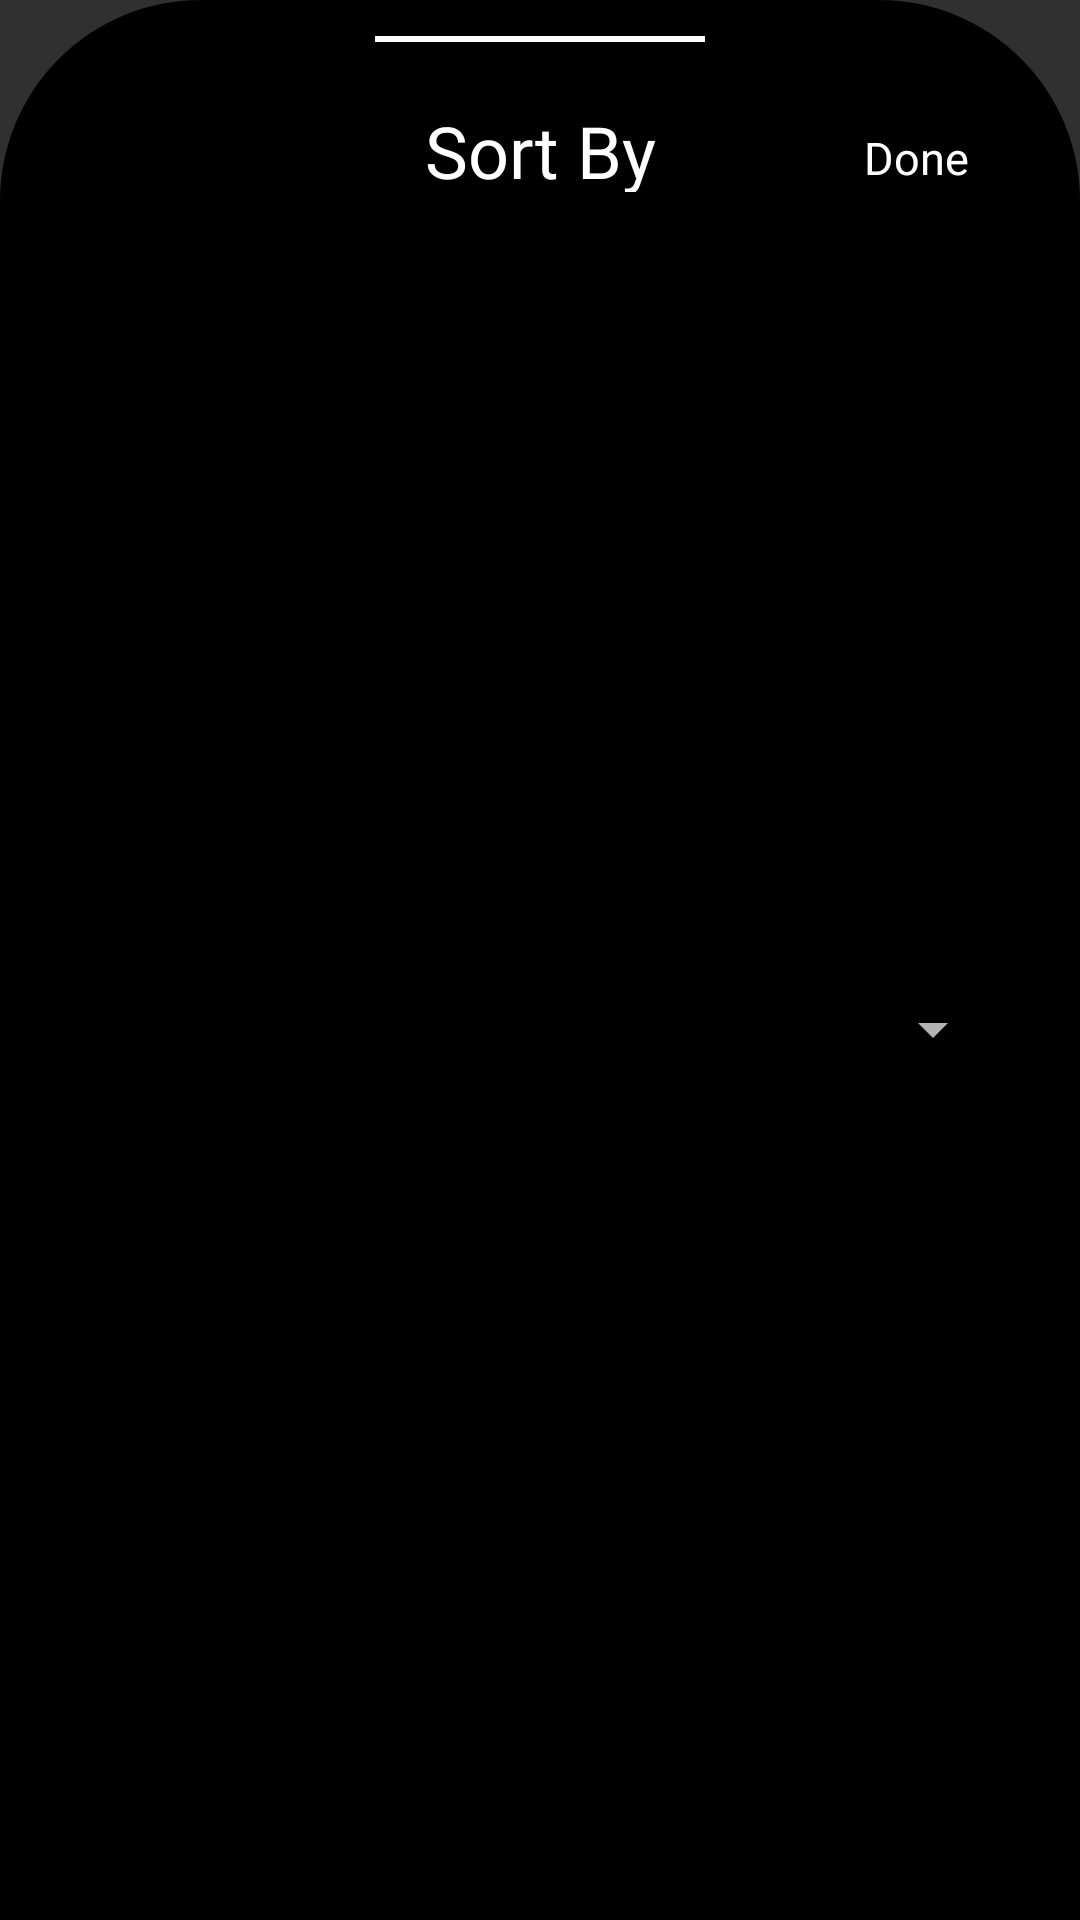

Here is an Android app screen rendered from its layout file. Give the layout XML and the strings, colors and styles it references.
<!-- AndroidManifest.xml: application theme Theme.Hotel -->
<!-- res/layout/bottomsheet_sortby.xml -->
<?xml version="1.0" encoding="utf-8"?>
<LinearLayout xmlns:android="http://schemas.android.com/apk/res/android"
    android:layout_width="match_parent"
    android:layout_height="match_parent"
    android:background="@drawable/search_filter_background"
    android:orientation="vertical">

    <View
        android:layout_width="110dp"
        android:layout_height="2dp"
        android:layout_gravity="center"
        android:layout_marginTop="12dp"
        android:background="@color/white" />

    <LinearLayout
        android:layout_width="match_parent"
        android:layout_height="30dp"
        android:layout_marginTop="20dp"
        android:layout_marginBottom="16dp"
        android:orientation="horizontal"
        android:weightSum="1">

        <View
            android:layout_width="0dp"
            android:layout_height="0dp"
            android:layout_weight="0.2" />

        <TextView
            android:layout_width="0dp"
            android:layout_height="match_parent"
            android:layout_weight="0.6"
            android:fontFamily="@font/sf_pro_display"
            android:gravity="center|center_vertical"
            android:text="Sort By"
            android:textColor="@color/white"
            android:textSize="24sp" />

        <TextView
            android:id="@+id/tv_done"
            android:layout_width="0dp"
            android:layout_height="match_parent"
            android:layout_weight="0.2"
            android:gravity="center_vertical"
            android:paddingTop="7dp"
            android:text="Done"
            android:textColor="@color/white"
            android:textSize="15sp" />
    </LinearLayout>

    <ScrollView
        android:layout_width="match_parent"
        android:layout_height="wrap_content"
        android:layout_marginTop="38dp">

        <LinearLayout
            android:layout_width="match_parent"
            android:layout_height="match_parent"
            android:orientation="vertical">

            <TextView
                android:id="@+id/tv_populatrity"
                android:layout_width="match_parent"
                android:layout_height="wrap_content"
                android:layout_marginLeft="25dp"
                android:layout_marginRight="25dp"
                android:background="@drawable/solid_white_round10dp"
                android:gravity="center_vertical"
                android:paddingLeft="10dp"
                android:paddingTop="10dp"
                android:paddingBottom="10dp"
                android:text="Popularity"
                android:textColor="@color/black75"
                android:textSize="15sp"
                android:textStyle="bold" />

            <TextView
                android:id="@+id/tv_highestPriceFirst"
                android:layout_width="match_parent"
                android:layout_height="wrap_content"
                android:layout_marginLeft="25dp"
                android:layout_marginTop="28dp"
                android:layout_marginRight="25dp"
                android:background="@drawable/solid_white_round10dp"
                android:gravity="center_vertical"
                android:paddingLeft="10dp"
                android:paddingTop="10dp"
                android:paddingBottom="10dp"
                android:text="PRICE: Highest First"
                android:textColor="@color/black75"
                android:textSize="15sp"
                android:textStyle="bold" />

            <TextView
                android:id="@+id/tv_lowestPriceFirst"
                android:layout_width="match_parent"
                android:layout_height="wrap_content"
                android:layout_marginLeft="25dp"
                android:layout_marginTop="28dp"
                android:layout_marginRight="25dp"
                android:background="@drawable/solid_white_round10dp"
                android:gravity="center_vertical"
                android:paddingLeft="10dp"
                android:paddingTop="10dp"
                android:paddingBottom="10dp"
                android:text="PRICE: Lowest First"
                android:textColor="@color/black75"
                android:textSize="15sp"
                android:textStyle="bold" />


































            <LinearLayout
                android:layout_width="match_parent"
                android:layout_height="wrap_content"
                android:layout_marginLeft="25dp"
                android:layout_marginTop="28dp"
                android:layout_marginRight="25dp"
                android:background="@drawable/solid_white_round10dp"
                android:gravity="center_vertical"
                android:orientation="horizontal"
                android:weightSum="1">

                <TextView
                    android:layout_width="wrap_content"
                    android:layout_height="wrap_content"
                    android:layout_marginLeft="13dp"
                    android:layout_marginRight="5dp"
                    android:gravity="center"
                    android:paddingTop="10dp"
                    android:paddingBottom="10dp"
                    android:text="User Ratings :"
                    android:textColor="@color/black75"
                    android:textSize="15sp"
                    android:textStyle="bold" />

                <Spinner
                    android:id="@+id/spinner_userratings"
                    android:layout_width="0dp"
                    android:layout_height="match_parent"
                    android:layout_weight="1"
                    android:gravity="center" />
            </LinearLayout>
        </LinearLayout>
    </ScrollView>
</LinearLayout>
<!-- resources referenced by this layout -->
<resources>
  <color name="black75">#BF000000</color>
  <color name="white">#FFFFFFFF</color>
  <!-- drawable roundcorners (drawable) -->
  <?xml version="1.0" encoding="utf-8"?>
  <shape xmlns:android="http://schemas.android.com/apk/res/android">
  
      <solid android:color="@color/skyblue" />
      <corners android:radius="10dp" />
  </shape>
  <!-- drawable search_filter_background (drawable) -->
  <?xml version="1.0" encoding="utf-8"?>
  <shape xmlns:android="http://schemas.android.com/apk/res/android">
  
      <solid android:color="@color/black" />
      <corners
          android:topLeftRadius="67dp"
          android:topRightRadius="67dp" />
  </shape>
  <style name="Theme.Hotel" parent="Theme.Design.NoActionBar">
          
          <item name="colorPrimary">@color/black</item>
          <item name="colorPrimaryVariant">@color/black</item>
          <item name="colorOnPrimary">@color/white</item>
          
          <item name="colorSecondary">@color/black</item>
          <item name="colorSecondaryVariant">@color/black</item>
          <item name="colorOnSecondary">@color/black</item>
          <item name="colorAccent">@color/white</item>
          
          <item name="android:statusBarColor" tools:targetApi="l">?attr/colorPrimaryVariant</item>
          <item name="android:autofilledHighlight" tools:targetApi="o">@android:color/transparent</item>
          
      </style>
  <color name="skyblue">#1ADEF4</color>
  <color name="black">#FF000000</color>
</resources>
